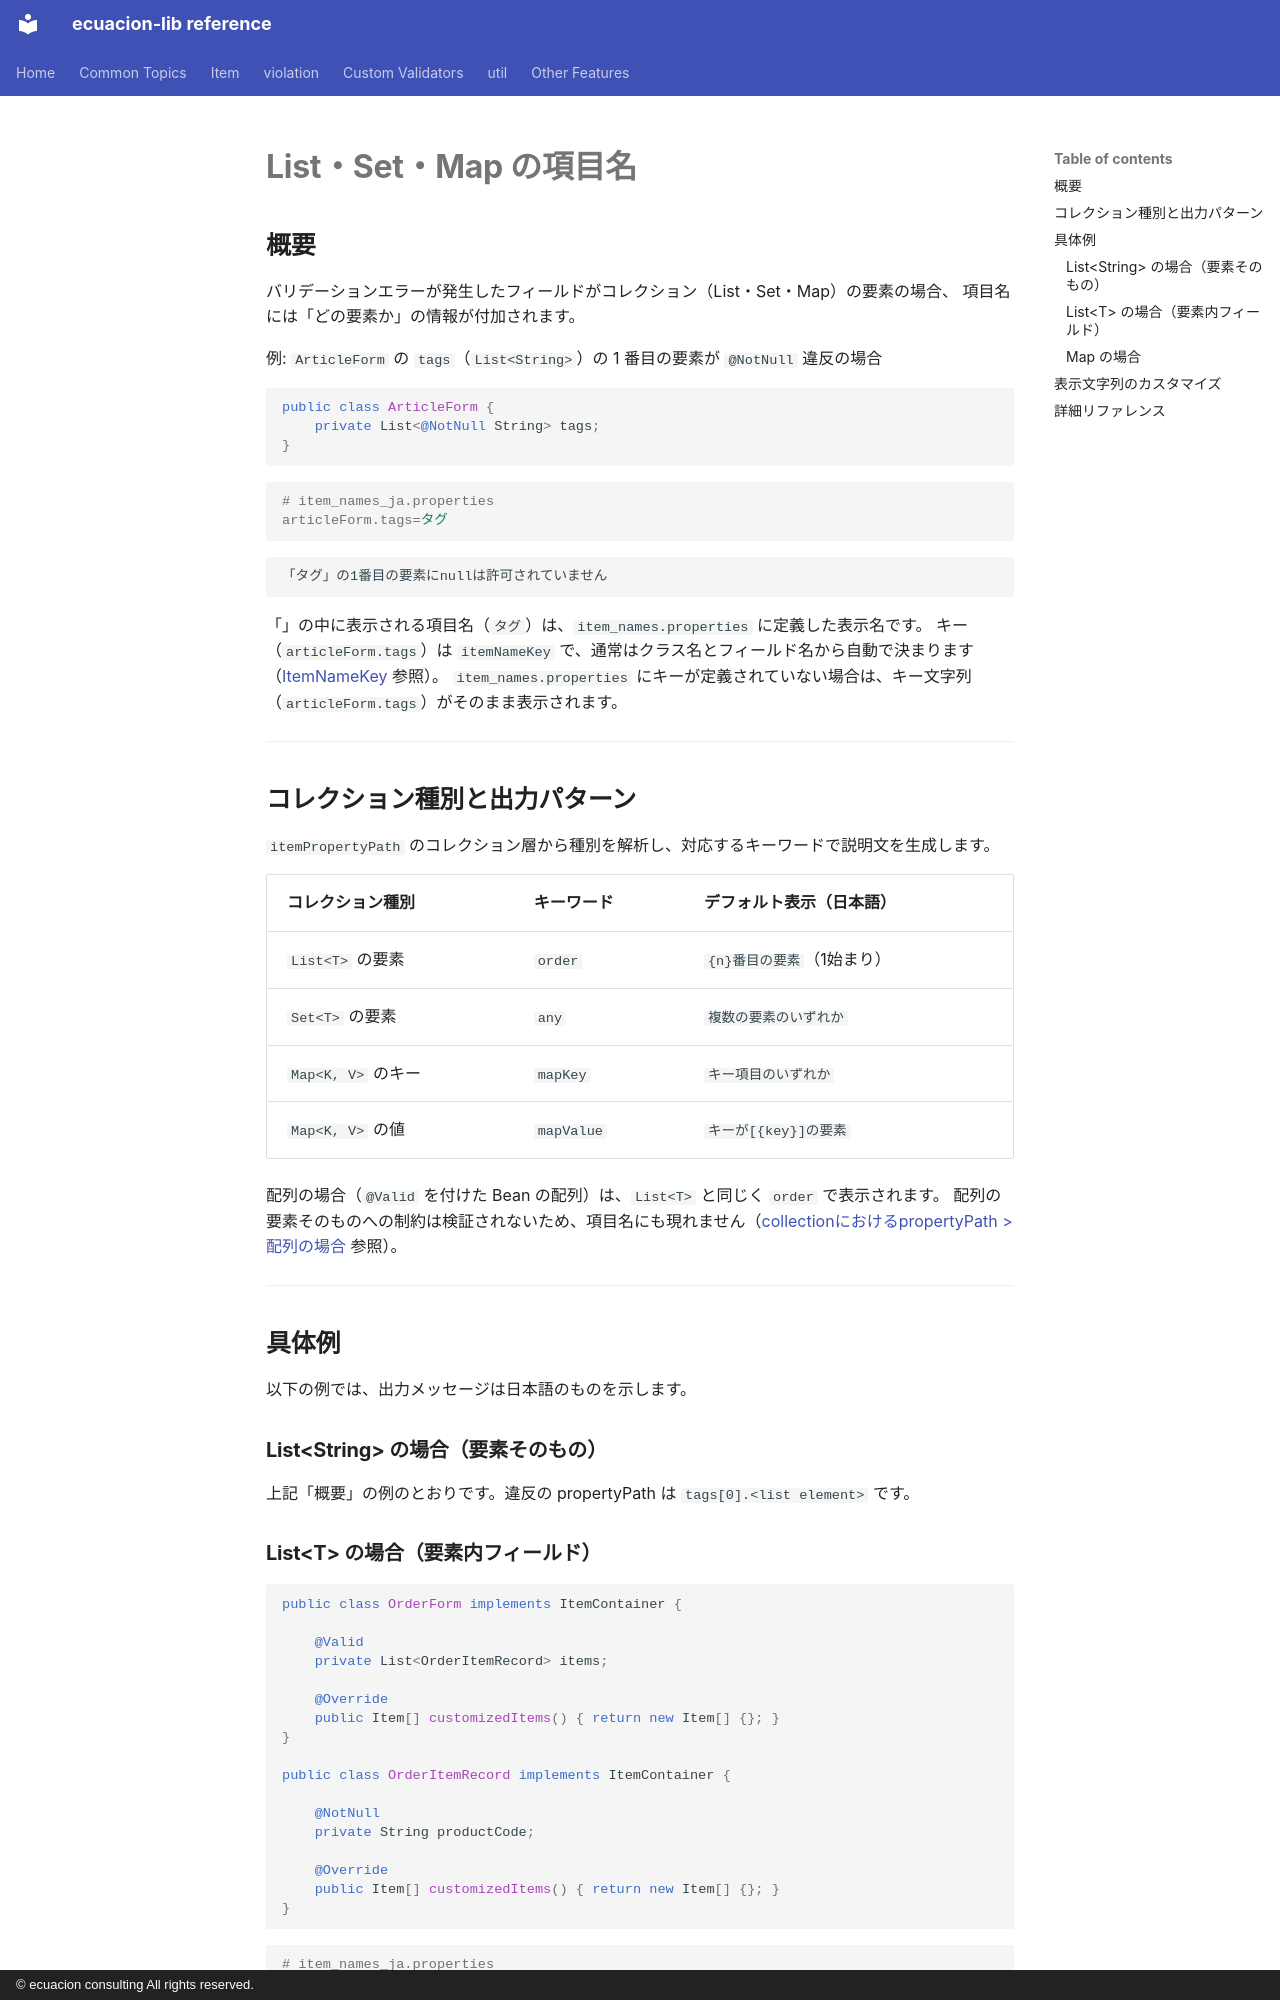

repository: ecuacion-jp/ecuacion-lib · page: messaging/collection-item-name.ja/index.html · generator: mkdocs · copyright: © ecuacion consulting All rights reserved.

# List・Set・Map の項目名

## 概要

バリデーションエラーが発生したフィールドがコレクション（List・Set・Map）の要素の場合、
項目名には「どの要素か」の情報が付加されます。

例: `ArticleForm` の `tags`（`List<String>`）の 1 番目の要素が `@NotNull` 違反の場合

```java
public class ArticleForm {
    private List<@NotNull String> tags;
}
```

```properties
# item_names_ja.properties
articleForm.tags=タグ
```

```text
「タグ」の1番目の要素にnullは許可されていません
```

「」の中に表示される項目名（`タグ`）は、`item_names.properties` に定義した表示名です。
キー（`articleForm.tags`）は `itemNameKey` で、通常はクラス名とフィールド名から自動で決まります（[ItemNameKey](../item/item-name-key.md) 参照）。
`item_names.properties` にキーが定義されていない場合は、キー文字列（`articleForm.tags`）がそのまま表示されます。

---

## コレクション種別と出力パターン

`itemPropertyPath` のコレクション層から種別を解析し、対応するキーワードで説明文を生成します。

| コレクション種別 | キーワード | デフォルト表示（日本語） |
| --- | --- | --- |
| `List<T>` の要素 | `order` | `{n}番目の要素`（1始まり） |
| `Set<T>` の要素 | `any` | `複数の要素のいずれか` |
| `Map<K, V>` のキー | `mapKey` | `キー項目のいずれか` |
| `Map<K, V>` の値 | `mapValue` | `キーが[{key}]の要素` |

配列の場合（`@Valid` を付けた Bean の配列）は、`List<T>` と同じく `order` で表示されます。
配列の要素そのものへの制約は検証されないため、項目名にも現れません（[collectionにおけるpropertyPath > 配列の場合](../item/collection-property-path.md#配列の場合) 参照）。

---

## 具体例

以下の例では、出力メッセージは日本語のものを示します。

### List&lt;String&gt; の場合（要素そのもの）

上記「概要」の例のとおりです。違反の propertyPath は `tags[0].<list element>` です。
